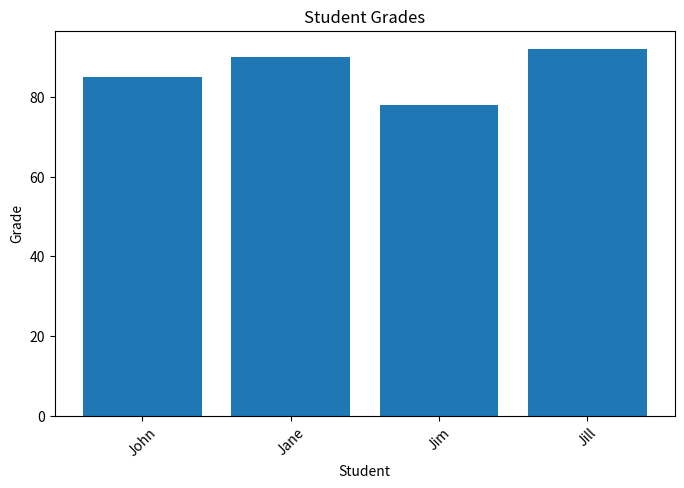

Reproduce this figure in Python.
import matplotlib.pyplot as plt

# Create data for the bar chart
students = ["John", "Jane", "Jim", "Jill"]
grades = [85, 90, 78, 92]

# Create the bar chart
plt.figure(figsize=(8, 5))

# Create the bar chart
plt.bar(students, grades)

# Add labels and title
plt.title("Student Grades")
plt.xlabel("Student")
plt.ylabel("Grade")

# Rotate the x-axis labels
plt.xticks(rotation=45)

# Show the plot
plt.show()
